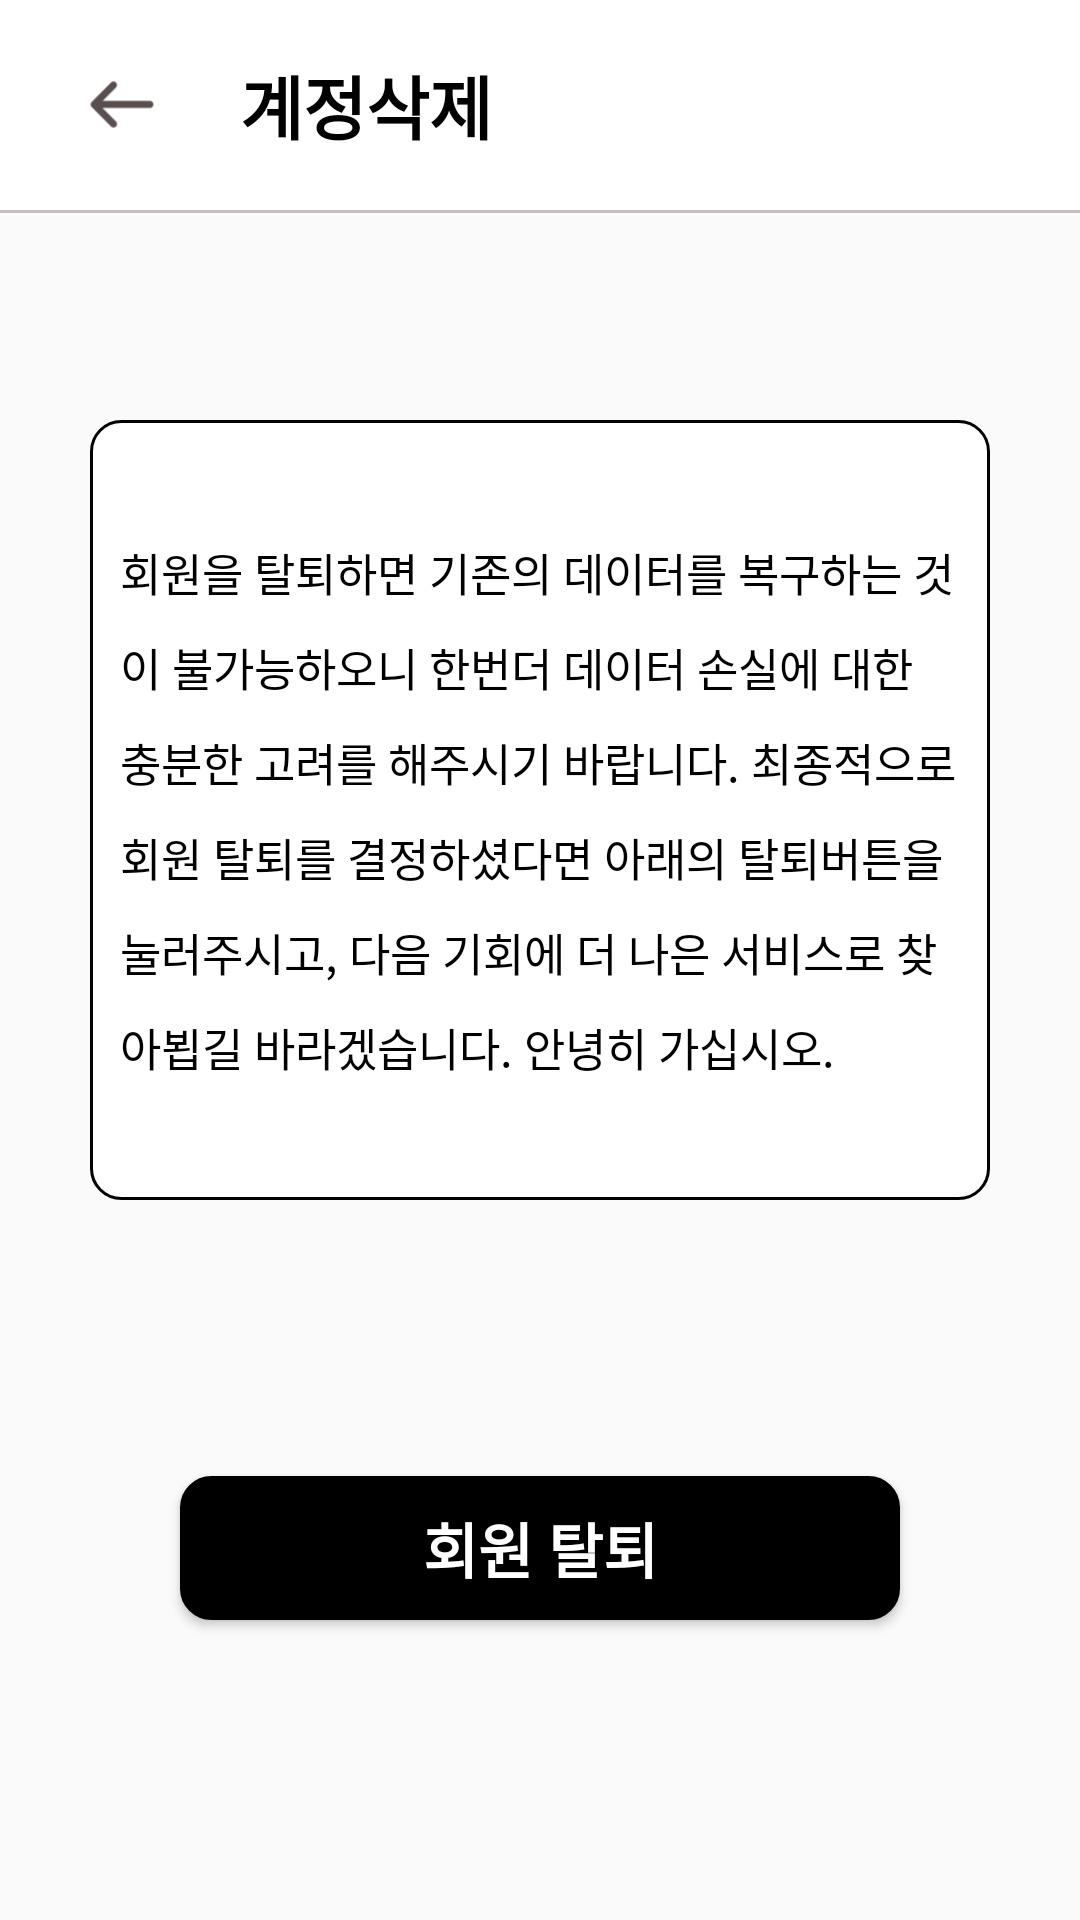

Reconstruct the res/layout file that produces this screen, plus the resources it refers to.
<!-- AndroidManifest.xml: application theme Theme.AppCompat.Light.NoActionBar -->
<!-- res/layout/act_remove_account.xml -->
<?xml version="1.0" encoding="utf-8"?>
<androidx.constraintlayout.widget.ConstraintLayout xmlns:android="http://schemas.android.com/apk/res/android"
    android:layout_width="match_parent"
    android:layout_height="match_parent"
    xmlns:app="http://schemas.android.com/apk/res-auto">

    <LinearLayout
        android:layout_width="match_parent"
        android:layout_height="70dp"
        android:id="@+id/linear_top"
        android:orientation="horizontal"
        android:background="@color/white"
        android:gravity="center_vertical"
        android:paddingTop="@dimen/ten"
        android:paddingBottom="@dimen/ten"
        app:layout_constraintStart_toStartOf="parent"
        app:layout_constraintTop_toTopOf="parent">

        <ImageView
            android:id="@+id/iv_back_arrow"
            android:layout_width="40dp"
            android:layout_height="match_parent"
            android:layout_marginLeft="@dimen/twenty"
            android:src="@drawable/back_arrow" />

        <TextView
            android:layout_width="wrap_content"
            android:layout_height="wrap_content"
            android:text="계정삭제"
            android:textStyle="bold"
            android:layout_marginLeft="20sp"
            android:textColor="@color/black"
            android:textSize="@dimen/spTwentyThree"
            />

    </LinearLayout>

    <View
        android:id="@+id/line"
        android:layout_width="match_parent"
        android:layout_height="1dp"
        android:background="@color/gray_light"
        app:layout_constraintTop_toBottomOf="@id/linear_top"/>


    <TextView
        android:layout_width="0dp"
        android:layout_height="wrap_content"
        android:id="@+id/tv_remove_explain"
        android:text="@string/remove_account"
        android:textSize="@dimen/spFifteen"
        android:textColor="@color/black"
        android:layout_marginLeft="@dimen/thirty"
        android:layout_marginRight="@dimen/thirty"
        android:paddingLeft="@dimen/ten"
        android:paddingRight="@dimen/ten"
        android:paddingTop="@dimen/forty"
        android:paddingBottom="@dimen/forty"
        android:lineSpacingExtra="@dimen/ten"
        android:layout_marginTop="@dimen/oneHundredForty"
        android:background="@drawable/border_black_10"
        app:layout_constraintStart_toStartOf="parent"
        app:layout_constraintEnd_toEndOf="parent"
        app:layout_constraintTop_toTopOf="parent"/>

    <Button
        android:layout_width="240dp"
        android:layout_height="wrap_content"
        android:id="@+id/btn_remove_confirm"
        android:text="회원 탈퇴"
        android:textSize="20sp"
        android:textColor="@color/white"
        android:textStyle="bold"
        android:background="@drawable/border_black_inside_10"
        android:layout_marginBottom="@dimen/oneHundred"
        app:layout_constraintStart_toStartOf="parent"
        app:layout_constraintEnd_toEndOf="parent"
        app:layout_constraintBottom_toBottomOf="parent"/>


</androidx.constraintlayout.widget.ConstraintLayout>
<!-- resources referenced by this layout -->
<resources>
  <color name="black">#FF000000</color>
  <color name="gray_light">#C5BFBF</color>
  <color name="white">#FFFFFFFF</color>
  <dimen name="forty">40sp</dimen>
  <dimen name="oneHundred">100dp</dimen>
  <dimen name="oneHundredForty">140dp</dimen>
  <dimen name="spFifteen">15sp</dimen>
  <dimen name="spTwentyThree">23sp</dimen>
  <dimen name="ten">10sp</dimen>
  <dimen name="thirty">30dp</dimen>
  <dimen name="twenty">20sp</dimen>
  <!-- drawable back_arrow: png bitmap (drawable, 2253 bytes) -->
  <!-- drawable border_black_10 (drawable) -->
  <?xml version="1.0" encoding="utf-8"?>
  <shape xmlns:android="http://schemas.android.com/apk/res/android"
  
      android:shape="rectangle">
  
      <corners android:radius="@dimen/ten"/>
      <stroke android:width="1dp" android:color="@color/black"/>
      <solid android:color="@color/white"/>
  
  </shape>
  <!-- drawable border_black_inside_10 (drawable) -->
  <?xml version="1.0" encoding="utf-8"?>
  <shape xmlns:android="http://schemas.android.com/apk/res/android"
      android:padding="10dp"
      android:shape="rectangle">
  
      <corners
        android:radius="@dimen/ten" />
  
      <stroke android:width="1dp"
          android:color="@color/black"/>
  
      <solid android:color="@color/black"></solid>
  
  </shape>
  <string name="remove_account">회원을 탈퇴하면 기존의 데이터를 복구하는 것이 불가능하오니 한번더 데이터 손실에 대한 충분한 고려를 해주시기 바랍니다. 최종적으로 회원 탈퇴를 결정하셨다면 아래의 탈퇴버튼을 눌러주시고, 다음 기회에 더 나은 서비스로 찾아뵙길 바라겠습니다. 안녕히 가십시오.</string>
</resources>
